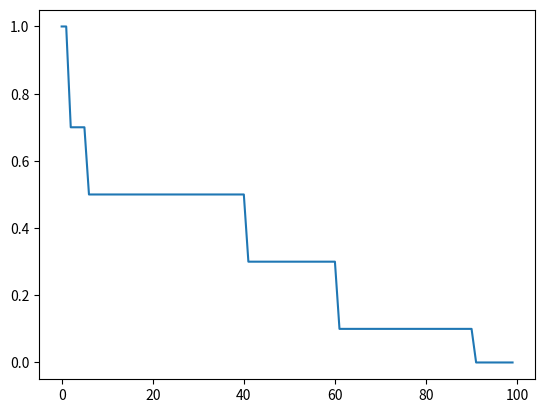

This chart was generated by the following Python code:
def staircase_4(progress):
    assert 0. <= progress <= 1.

    nr = 1.

    if progress > .01:
        nr = 0.7
    if progress > .2:
        nr = 0.5
    if progress > .5:
        nr = 0.3
    if progress > .8:
        nr = 0.1
    return nr


def staircase_5(progress):
    assert 0. <= progress <= 1.

    nr = 1.

    if progress > .01:
        nr = 0.7
    if progress > .05:
        nr = 0.5
    if progress > .4:
        nr = 0.3
    if progress > .6:
        nr = 0.1
    if progress > .9:
        nr = 0.0

    return nr


def linear_2(progress):
    assert 0. <= progress <= 1.

    return 2 * (1 - progress)


if __name__ == '__main__':
    states = []
    N = 100
    for i in range(N):
        states.append(staircase_5(i / float(N)))
    import matplotlib.pyplot as plt

    plt.plot(states)
    plt.show()
